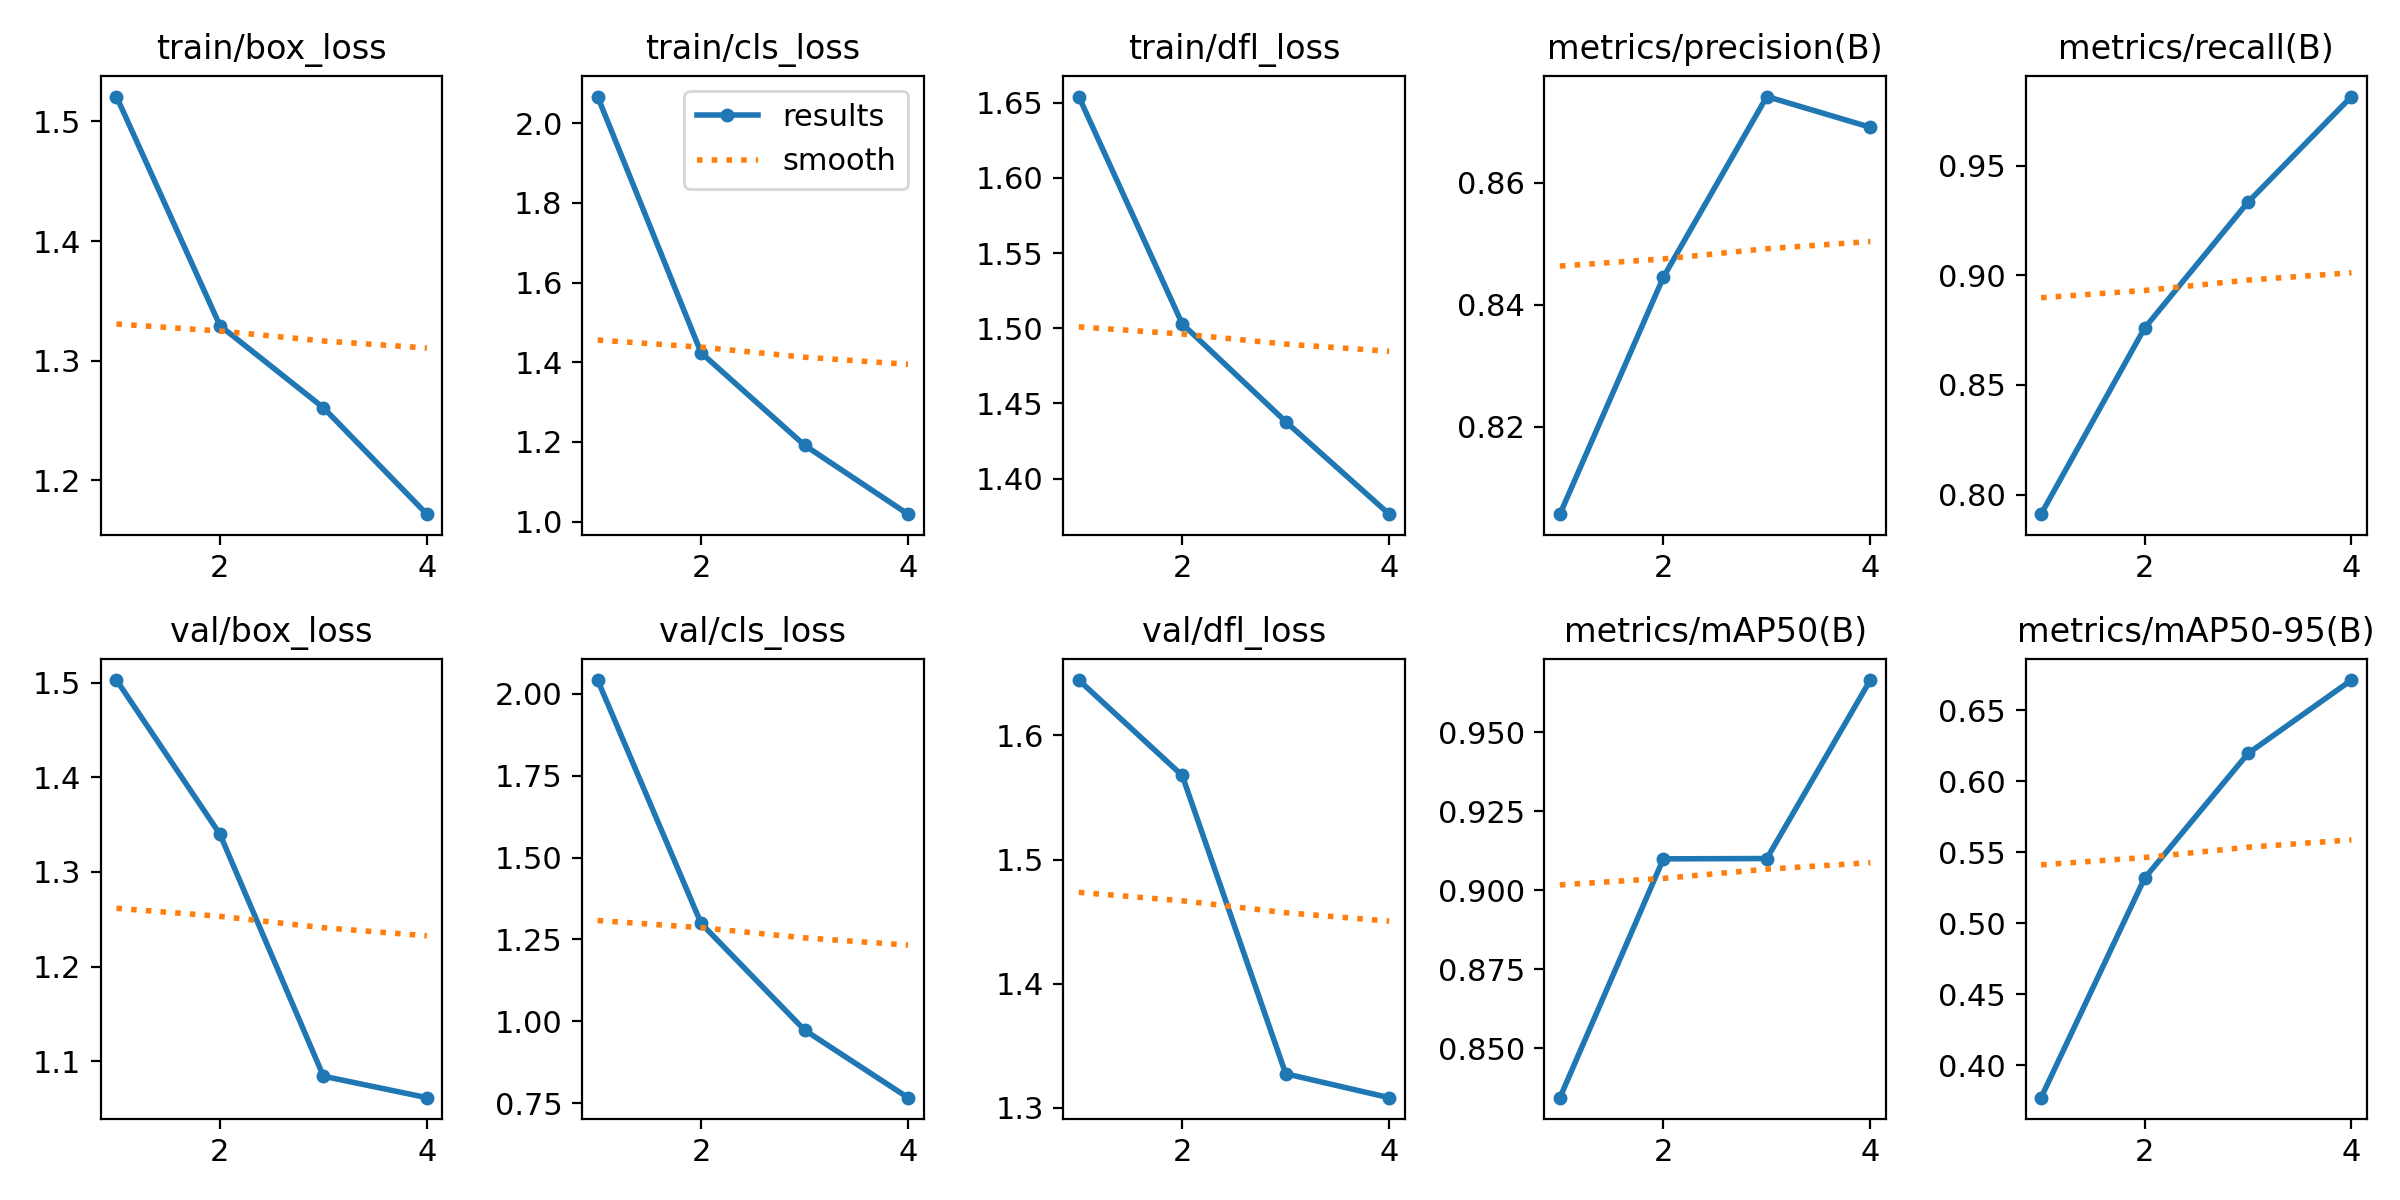

Values plotted in this chart, from the file beside it:
epoch, time, train/box_loss, train/cls_loss, train/dfl_loss, metrics/precision(B), metrics/recall(B), metrics/mAP50(B), metrics/mAP50-95(B), val/box_loss, val/cls_loss, val/dfl_loss, lr/pg0, lr/pg1, lr/pg2
1, 1472, 1.521, 2.067, 1.654, 0.8056, 0.791, 0.8344, 0.3773, 1.503, 2.042, 1.645, 0.0006607, 0.0006607, 0.0006607
2, 2944, 1.329, 1.424, 1.503, 0.8445, 0.8759, 0.9099, 0.5316, 1.34, 1.299, 1.568, 0.0009988, 0.0009988, 0.0009988
3, 4408, 1.261, 1.192, 1.438, 0.8741, 0.9333, 0.91, 0.6195, 1.084, 0.973, 1.327, 0.001007, 0.001007, 0.001007
4, 5864, 1.172, 1.019, 1.376, 0.8691, 0.9815, 0.9665, 0.6711, 1.061, 0.7664, 1.308, 0.000515, 0.000515, 0.000515
